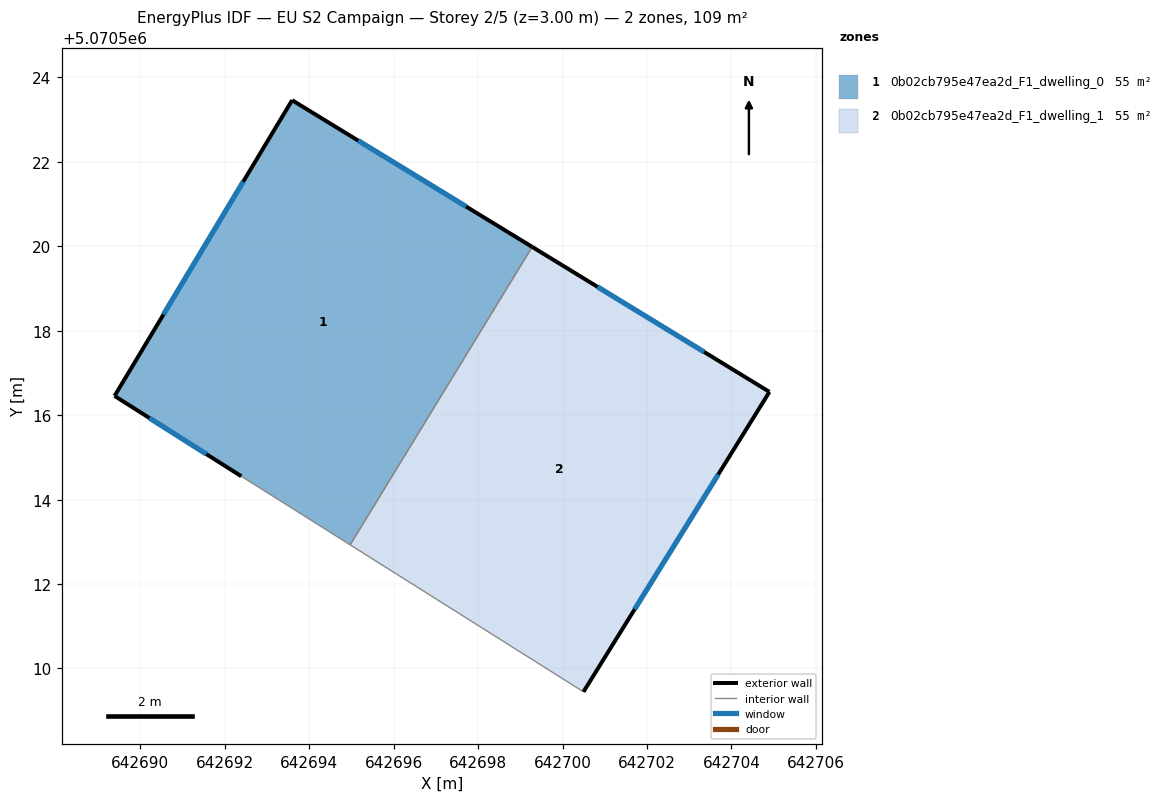
=== STOREY PLAN SPEC (per zone: floor XY polygon, exterior-wall plan segments, windows/doors) ===
zone 1: 0b02cb795e47ea2d_F1_dwelling_0  (54.5 m²)
  floor: (642699.28, 5070519.99) (642694.97, 5070512.93) (642692.39, 5070514.55) (642689.39, 5070516.46) (642693.59, 5070523.46)
  exterior wall: (642699.28, 5070519.99) – (642693.59, 5070523.46)  [6.7 m]
    window: (642697.71, 5070520.94) – (642695.16, 5070522.50)  [4.0 m²]
  exterior wall: (642689.39, 5070516.46) – (642692.39, 5070514.55)  [3.6 m]
    window: (642690.21, 5070515.93) – (642691.56, 5070515.08)  [2.2 m²]
  exterior wall: (642693.59, 5070523.46) – (642689.39, 5070516.46)  [8.2 m]
    window: (642692.44, 5070521.53) – (642690.55, 5070518.38)  [5.0 m²]
  interior walls: 2
zone 2: 0b02cb795e47ea2d_F1_dwelling_1  (54.5 m²)
  floor: (642704.90, 5070516.55) (642700.49, 5070509.45) (642694.97, 5070512.93) (642699.28, 5070519.99)
  exterior wall: (642704.90, 5070516.55) – (642699.28, 5070519.99)  [6.6 m]
    window: (642703.35, 5070517.50) – (642700.83, 5070519.04)  [4.0 m²]
  exterior wall: (642700.49, 5070509.45) – (642704.90, 5070516.55)  [8.4 m]
    window: (642701.71, 5070511.40) – (642703.69, 5070514.60)  [5.1 m²]
  interior walls: 2

=== DERIVED (storey summary) ===
Building: EU S2 Campaign
Storey: 2 of 5  (floor level z = 3.00 m)
Storey gross floor area: 109.0 m²
Zones on this storey: 2
  - 0b02cb795e47ea2d_F1_dwelling_0: floor 54.5 m²; exterior wall 18.4 m (55.2 m²); 3 window(s) 11.2 m²; WWR 20.2%
  - 0b02cb795e47ea2d_F1_dwelling_1: floor 54.5 m²; exterior wall 14.9 m (44.8 m²); 2 window(s) 9.1 m²; WWR 20.2%
Zone adjacency (shared interzone walls):
  - 0b02cb795e47ea2d_F1_dwelling_0 ↔ 0b02cb795e47ea2d_F1_dwelling_1